Photos from the image-classification dataset "image-processing" in the GitHub repository GonzaloRomeroR/image-processing. Its 2 classes are: tornillo, tuerca.

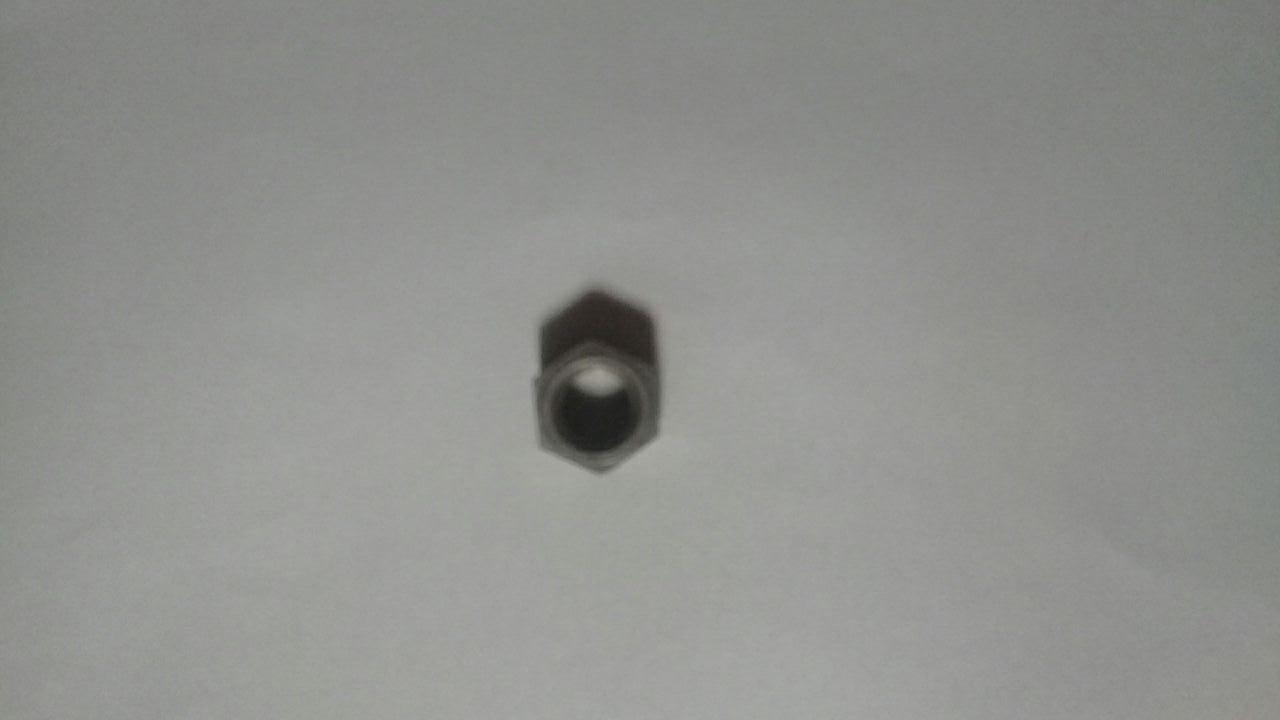
Label: tuerca

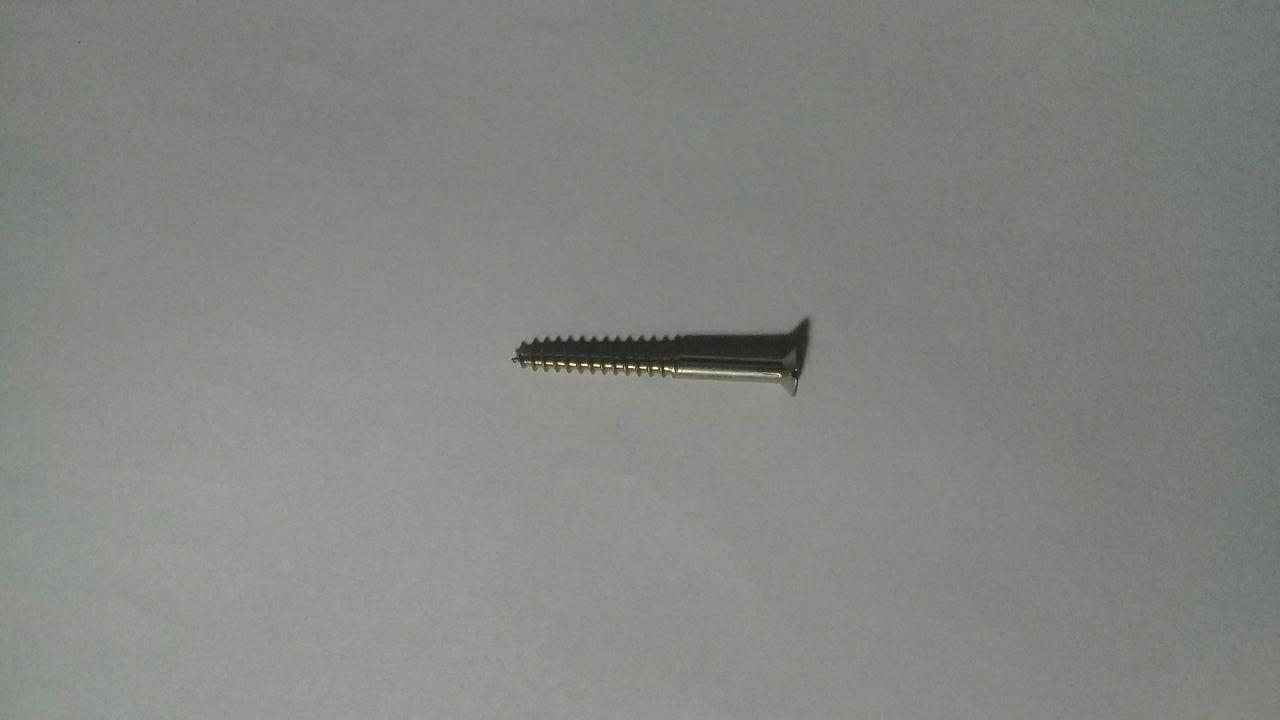
Label: tornillo

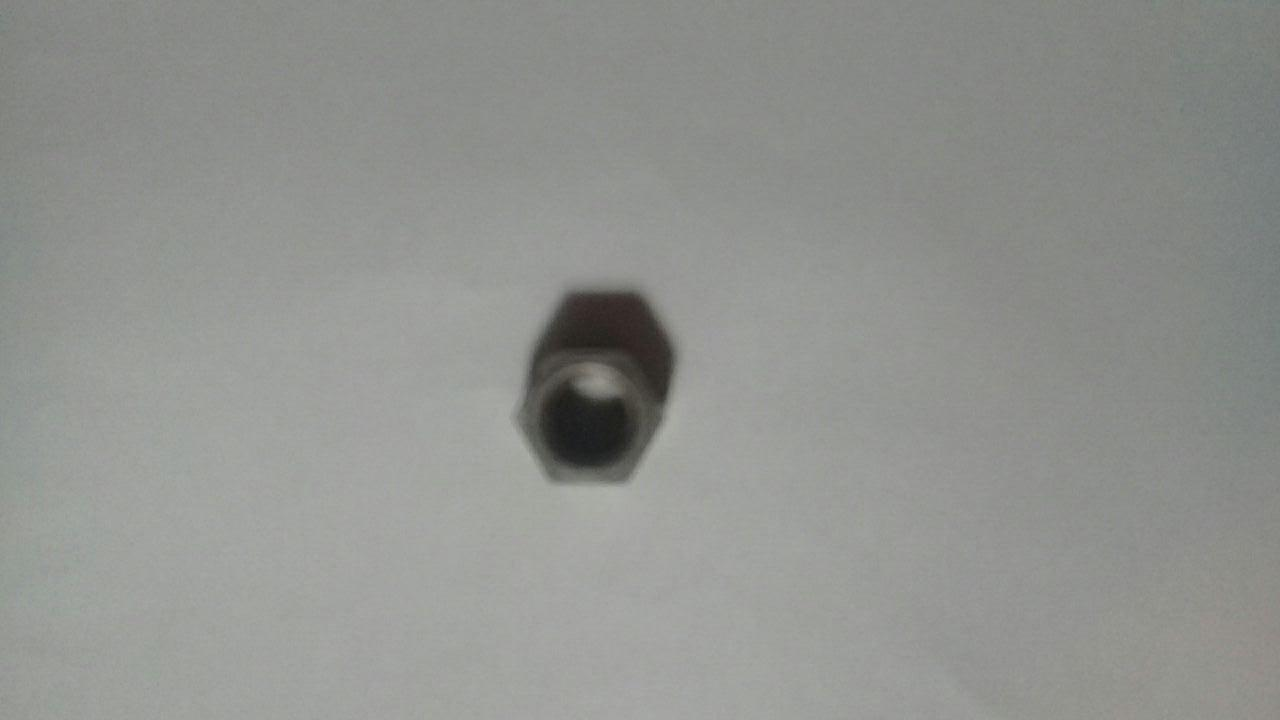
Label: tuerca

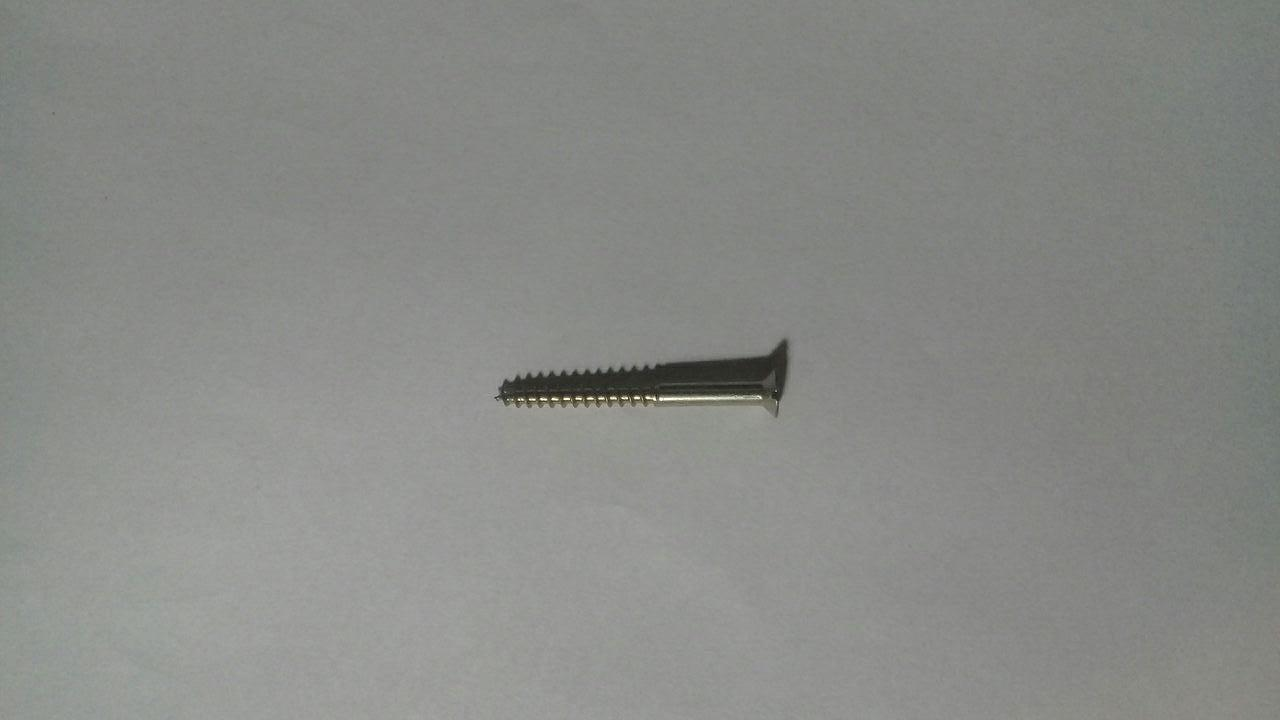
Label: tornillo

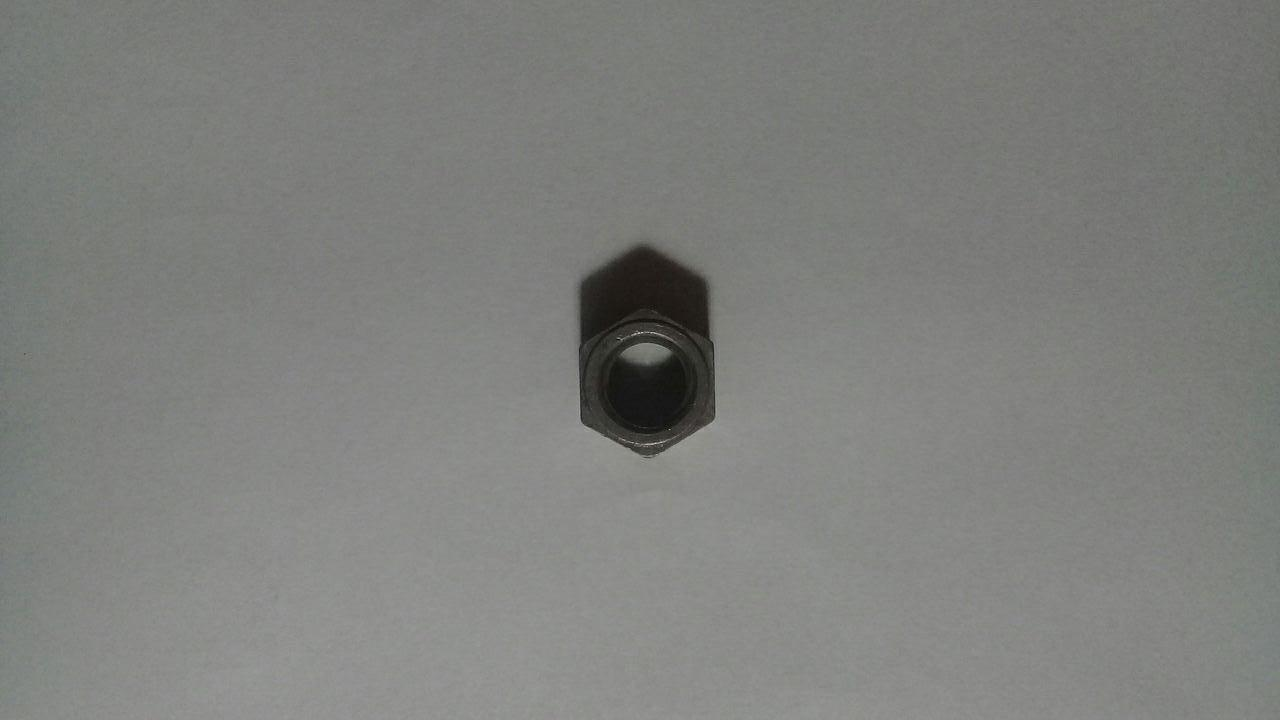
Label: tuerca

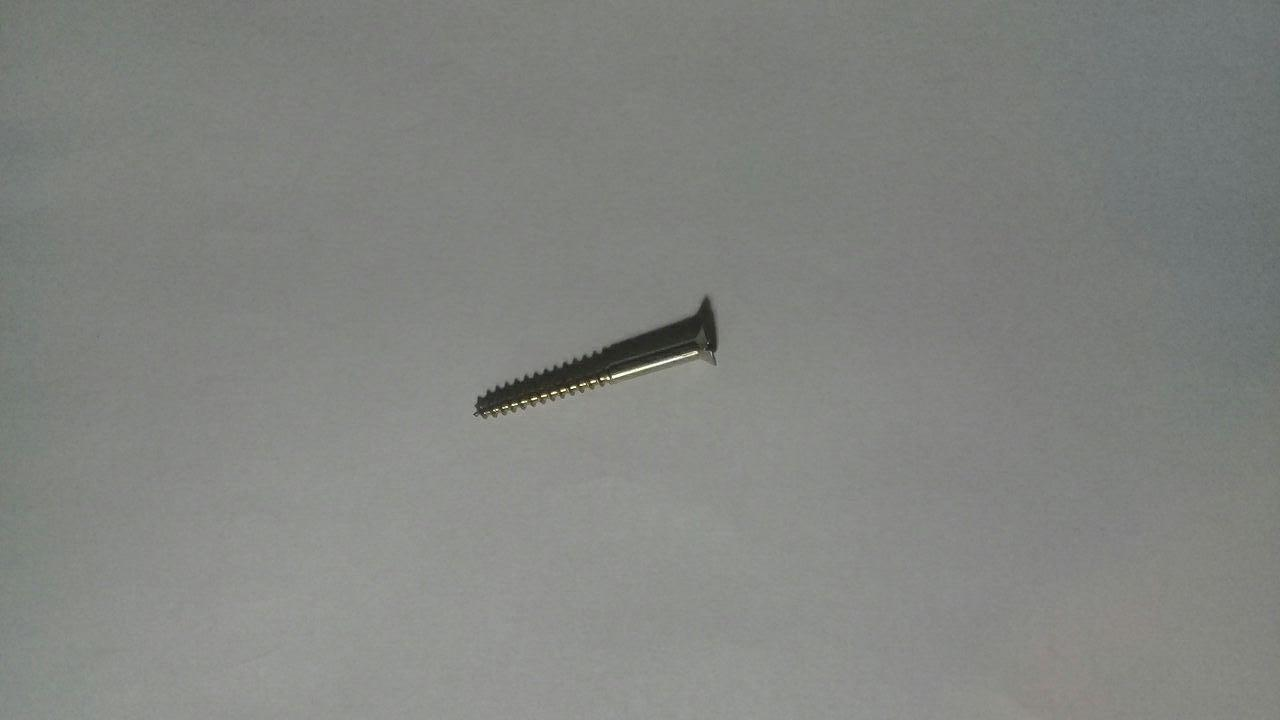
Label: tornillo
